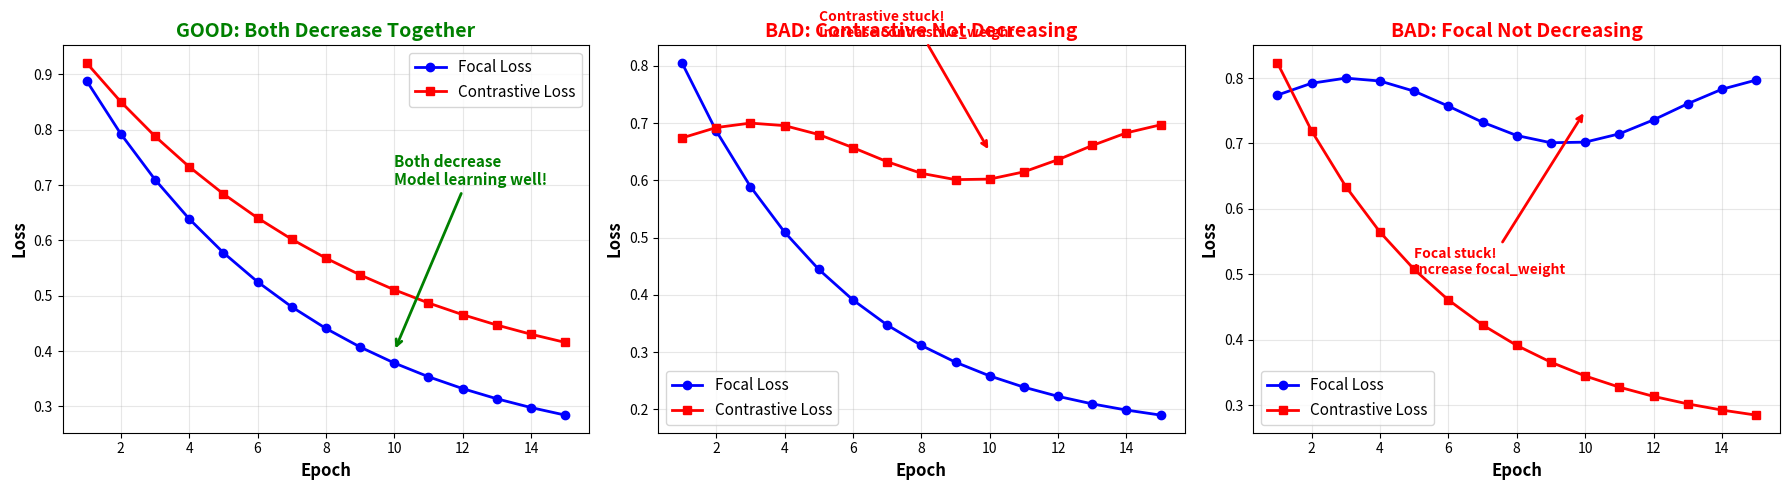
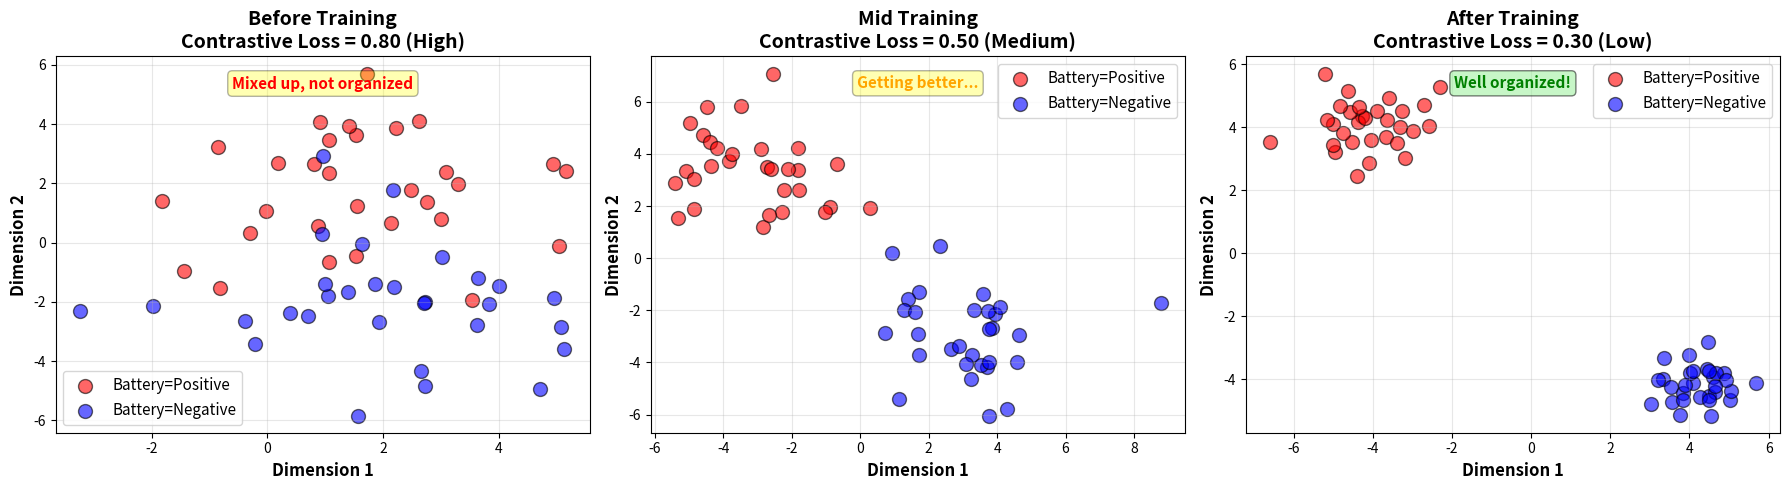

These charts were generated, in order, by the following Python code:
"""
Visualize the relationship between Focal Loss and Contrastive Loss
"""
import matplotlib.pyplot as plt
import numpy as np

def plot_loss_scenarios():
    """Plot different training scenarios"""
    
    epochs = np.arange(1, 16)
    
    # Scenario 1: Good training (both decrease)
    focal_good = 0.8 * np.exp(-0.15 * epochs) + 0.2
    contr_good = 0.7 * np.exp(-0.12 * epochs) + 0.3
    
    # Scenario 2: Focal decreases, Contrastive stuck
    focal_bad1 = 0.8 * np.exp(-0.20 * epochs) + 0.15
    contr_bad1 = 0.65 + 0.05 * np.sin(epochs * 0.5)
    
    # Scenario 3: Contrastive decreases, Focal stuck
    focal_bad2 = 0.75 + 0.05 * np.sin(epochs * 0.5)
    contr_bad2 = 0.7 * np.exp(-0.20 * epochs) + 0.25
    
    # Create figure with 3 subplots
    fig, axes = plt.subplots(1, 3, figsize=(18, 5))
    
    # Plot 1: Good training
    ax1 = axes[0]
    ax1.plot(epochs, focal_good, 'b-o', label='Focal Loss', linewidth=2)
    ax1.plot(epochs, contr_good, 'r-s', label='Contrastive Loss', linewidth=2)
    ax1.set_xlabel('Epoch', fontsize=12, fontweight='bold')
    ax1.set_ylabel('Loss', fontsize=12, fontweight='bold')
    ax1.set_title('GOOD: Both Decrease Together', fontsize=14, fontweight='bold', color='green')
    ax1.legend(fontsize=11)
    ax1.grid(True, alpha=0.3)
    ax1.annotate('Both decrease\nModel learning well!', 
                xy=(10, 0.4), xytext=(10, 0.7),
                arrowprops=dict(arrowstyle='->', color='green', lw=2),
                fontsize=11, color='green', fontweight='bold')
    
    # Plot 2: Focal decreases, Contrastive stuck
    ax2 = axes[1]
    ax2.plot(epochs, focal_bad1, 'b-o', label='Focal Loss', linewidth=2)
    ax2.plot(epochs, contr_bad1, 'r-s', label='Contrastive Loss', linewidth=2)
    ax2.set_xlabel('Epoch', fontsize=12, fontweight='bold')
    ax2.set_ylabel('Loss', fontsize=12, fontweight='bold')
    ax2.set_title('BAD: Contrastive Not Decreasing', fontsize=14, fontweight='bold', color='red')
    ax2.legend(fontsize=11)
    ax2.grid(True, alpha=0.3)
    ax2.annotate('Contrastive stuck!\nIncrease contrastive_weight', 
                xy=(10, 0.65), xytext=(5, 0.85),
                arrowprops=dict(arrowstyle='->', color='red', lw=2),
                fontsize=10, color='red', fontweight='bold')
    
    # Plot 3: Contrastive decreases, Focal stuck
    ax3 = axes[2]
    ax3.plot(epochs, focal_bad2, 'b-o', label='Focal Loss', linewidth=2)
    ax3.plot(epochs, contr_bad2, 'r-s', label='Contrastive Loss', linewidth=2)
    ax3.set_xlabel('Epoch', fontsize=12, fontweight='bold')
    ax3.set_ylabel('Loss', fontsize=12, fontweight='bold')
    ax3.set_title('BAD: Focal Not Decreasing', fontsize=14, fontweight='bold', color='red')
    ax3.legend(fontsize=11)
    ax3.grid(True, alpha=0.3)
    ax3.annotate('Focal stuck!\nIncrease focal_weight', 
                xy=(10, 0.75), xytext=(5, 0.5),
                arrowprops=dict(arrowstyle='->', color='red', lw=2),
                fontsize=10, color='red', fontweight='bold')
    
    plt.tight_layout()
    plt.savefig('loss_relationship.png', dpi=150, bbox_inches='tight')
    print("Saved: loss_relationship.png")
    plt.show()


def plot_embedding_space():
    """Visualize how contrastive loss improves embedding space"""
    
    np.random.seed(42)
    
    fig, axes = plt.subplots(1, 3, figsize=(18, 5))
    
    # Before training (high contrastive loss = 0.8)
    ax1 = axes[0]
    pos_x_before = np.random.randn(30) * 2 + 2
    pos_y_before = np.random.randn(30) * 2 + 2
    neg_x_before = np.random.randn(30) * 2 + 2
    neg_y_before = np.random.randn(30) * 2 - 2
    
    ax1.scatter(pos_x_before, pos_y_before, c='red', s=100, alpha=0.6, label='Battery=Positive', edgecolors='black')
    ax1.scatter(neg_x_before, neg_y_before, c='blue', s=100, alpha=0.6, label='Battery=Negative', edgecolors='black')
    ax1.set_xlabel('Dimension 1', fontsize=12, fontweight='bold')
    ax1.set_ylabel('Dimension 2', fontsize=12, fontweight='bold')
    ax1.set_title('Before Training\nContrastive Loss = 0.80 (High)', fontsize=14, fontweight='bold')
    ax1.legend(fontsize=11)
    ax1.grid(True, alpha=0.3)
    ax1.text(0.5, 0.95, 'Mixed up, not organized', 
            transform=ax1.transAxes, ha='center', va='top',
            fontsize=11, color='red', fontweight='bold',
            bbox=dict(boxstyle='round', facecolor='yellow', alpha=0.3))
    
    # Mid training (medium contrastive loss = 0.5)
    ax2 = axes[1]
    pos_x_mid = np.random.randn(30) * 1.5 - 3
    pos_y_mid = np.random.randn(30) * 1.5 + 3
    neg_x_mid = np.random.randn(30) * 1.5 + 3
    neg_y_mid = np.random.randn(30) * 1.5 - 3
    
    ax2.scatter(pos_x_mid, pos_y_mid, c='red', s=100, alpha=0.6, label='Battery=Positive', edgecolors='black')
    ax2.scatter(neg_x_mid, neg_y_mid, c='blue', s=100, alpha=0.6, label='Battery=Negative', edgecolors='black')
    ax2.set_xlabel('Dimension 1', fontsize=12, fontweight='bold')
    ax2.set_ylabel('Dimension 2', fontsize=12, fontweight='bold')
    ax2.set_title('Mid Training\nContrastive Loss = 0.50 (Medium)', fontsize=14, fontweight='bold')
    ax2.legend(fontsize=11)
    ax2.grid(True, alpha=0.3)
    ax2.text(0.5, 0.95, 'Getting better...', 
            transform=ax2.transAxes, ha='center', va='top',
            fontsize=11, color='orange', fontweight='bold',
            bbox=dict(boxstyle='round', facecolor='yellow', alpha=0.3))
    
    # After training (low contrastive loss = 0.3)
    ax3 = axes[2]
    pos_x_after = np.random.randn(30) * 0.8 - 4
    pos_y_after = np.random.randn(30) * 0.8 + 4
    neg_x_after = np.random.randn(30) * 0.8 + 4
    neg_y_after = np.random.randn(30) * 0.8 - 4
    
    ax3.scatter(pos_x_after, pos_y_after, c='red', s=100, alpha=0.6, label='Battery=Positive', edgecolors='black')
    ax3.scatter(neg_x_after, neg_y_after, c='blue', s=100, alpha=0.6, label='Battery=Negative', edgecolors='black')
    ax3.set_xlabel('Dimension 1', fontsize=12, fontweight='bold')
    ax3.set_ylabel('Dimension 2', fontsize=12, fontweight='bold')
    ax3.set_title('After Training\nContrastive Loss = 0.30 (Low)', fontsize=14, fontweight='bold')
    ax3.legend(fontsize=11)
    ax3.grid(True, alpha=0.3)
    ax3.text(0.5, 0.95, 'Well organized!', 
            transform=ax3.transAxes, ha='center', va='top',
            fontsize=11, color='green', fontweight='bold',
            bbox=dict(boxstyle='round', facecolor='lightgreen', alpha=0.5))
    
    plt.tight_layout()
    plt.savefig('embedding_space_evolution.png', dpi=150, bbox_inches='tight')
    print("Saved: embedding_space_evolution.png")
    plt.show()


def print_summary():
    """Print text summary"""
    print("\n" + "="*80)
    print("FOCAL vs CONTRASTIVE LOSS - SUMMARY")
    print("="*80)
    
    print("\nKEY INSIGHT:")
    print("   - Both losses should DECREASE together during good training")
    print("   - NOT 'one decreases, other increases'")
    
    print("\nLOSS MEANINGS:")
    print("\n   Focal Loss:")
    print("      - High (0.6-0.8) = Poor classification")
    print("      - Low (0.2-0.3)  = Good classification")
    
    print("\n   Contrastive Loss:")
    print("      - High (0.6-0.8) = Embeddings not organized")
    print("      - Low (0.3-0.4)  = Embeddings well organized")
    
    print("\nWHAT HAPPENS WHEN LOSS DECREASES:")
    print("\n   Contrastive Loss Decreases:")
    print("      x NOT: 'Push samples away'")
    print("      v YES: 'Similar samples pulled CLOSER'")
    print("      v YES: 'Different samples pushed FARTHER'")
    print("      - Result: Better organized embedding space")
    
    print("\nWEIGHT ADJUSTMENT:")
    print("\n   Scenario 1: Both decrease evenly")
    print("      - Keep weights (focal=0.8, contrastive=0.2)")
    
    print("\n   Scenario 2: Focal decreases, Contrastive stuck")
    print("      - Increase contrastive_weight: 0.2 -> 0.3")
    
    print("\n   Scenario 3: Contrastive decreases, Focal stuck")
    print("      - Increase focal_weight: 0.8 -> 0.9")
    
    print("\n" + "="*80)


if __name__ == '__main__':
    print("\nVisualizing Loss Relationships...\n")
    
    try:
        print("1. Plotting loss scenarios...")
        plot_loss_scenarios()
        
        print("\n2. Plotting embedding space evolution...")
        plot_embedding_space()
        
        print("\n3. Printing summary...")
        print_summary()
        
        print("\nDone! Check the generated PNG files.")
        
    except Exception as e:
        print(f"\nError: {e}")
        print("Make sure matplotlib is installed: pip install matplotlib")
